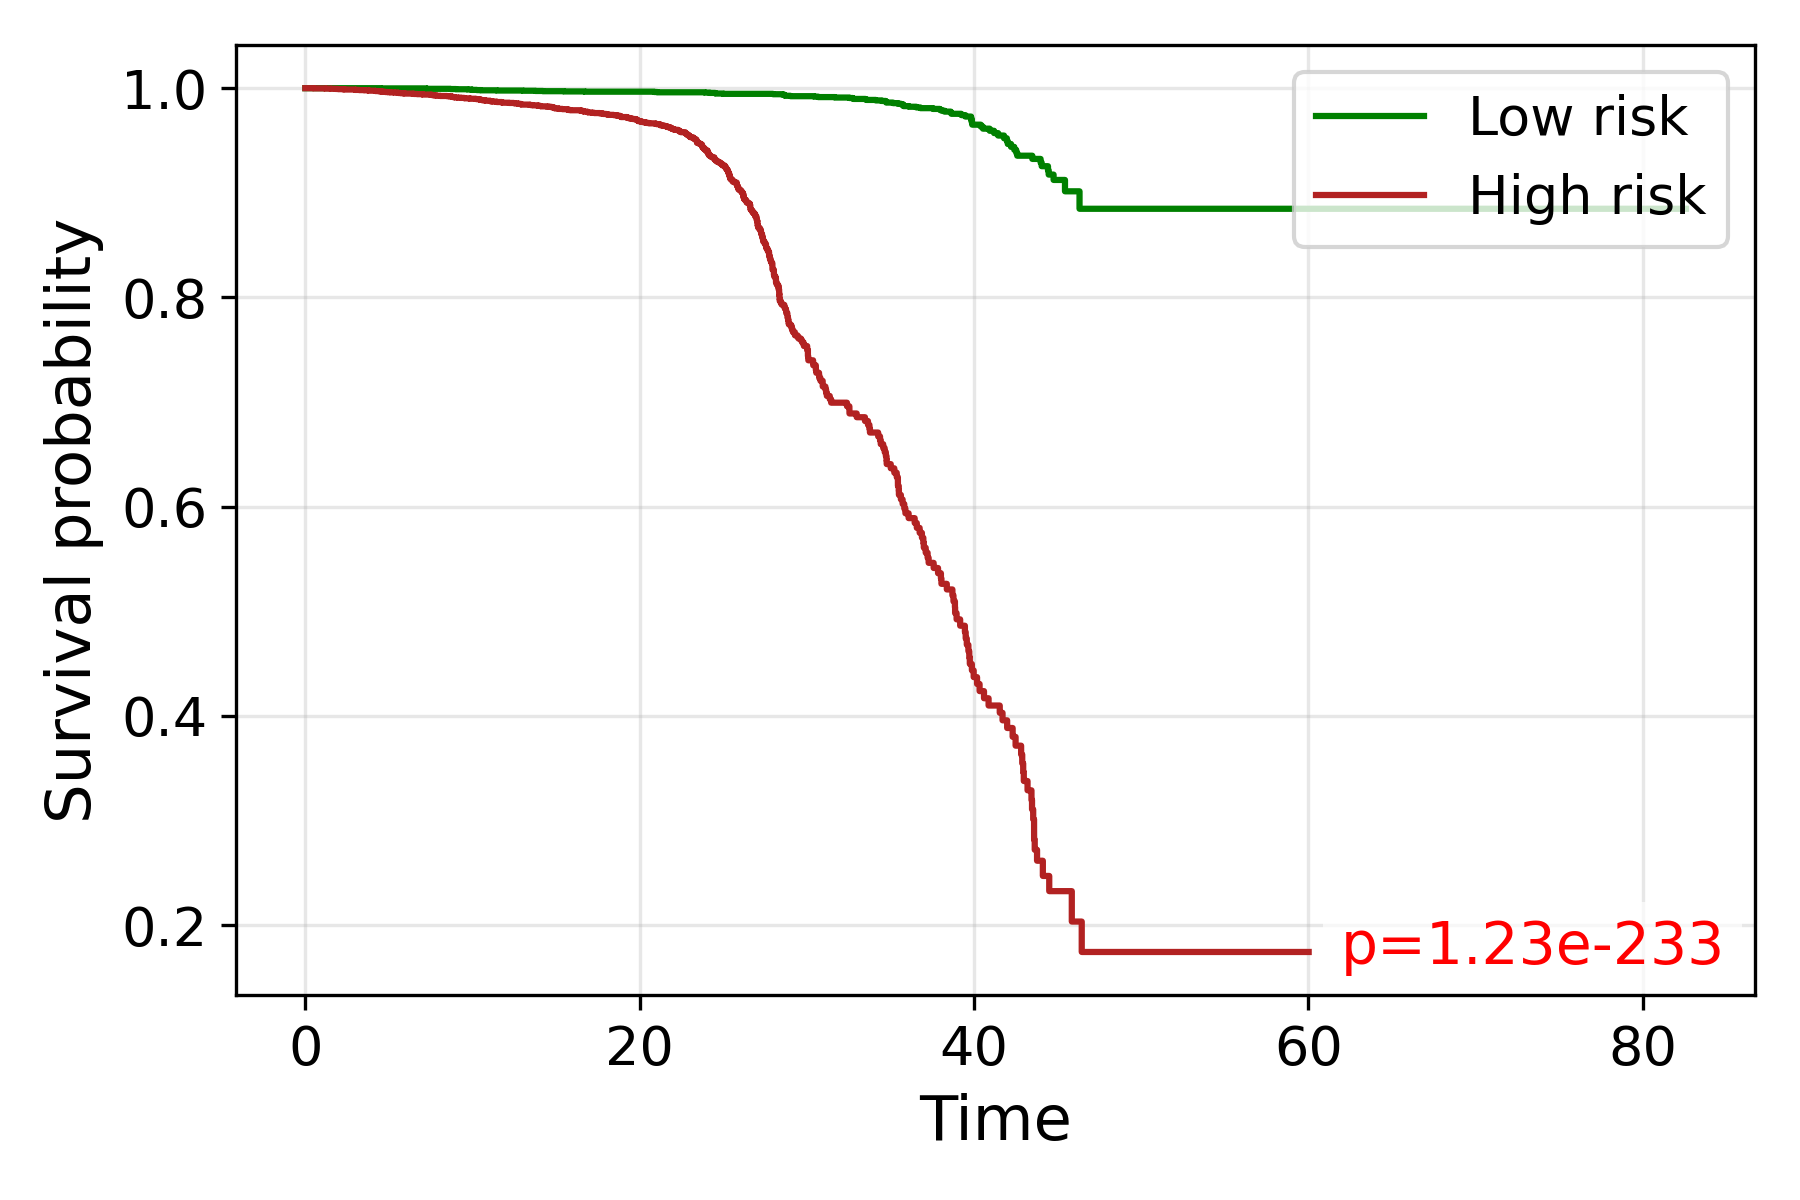

Data behind this chart, as committed beside it:
time, S_low, S_high
0.0, 1.0, 1.0
0.4082, 1.0, 
0.5, 1.0, 0.9998
0.6455, , 0.9998
0.7071, , 0.9998
0.736, , 0.9998
1.19, , 0.9996
1.514, , 0.9995
1.814, , 0.9993
1.848, , 0.9993
1.86, , 0.9993
1.969, , 0.9991
2.092, 1.0, 
2.121, , 0.9991
2.264, , 0.9989
2.354, , 0.9987
2.661, 1.0, 
2.693, , 0.9987
2.746, , 0.9987
2.872, , 0.9987
2.908, , 0.9987
2.972, , 0.9985
2.986, , 0.9984
2.993, , 0.9984
3.041, 1.0, 
3.055, 1.0, 
3.221, , 0.9982
3.253, 1.0, 
3.373, , 0.9982
3.506, 1.0, 
3.512, 1.0, 0.9982
3.518, , 0.9982
3.524, , 0.9982
3.536, , 0.998
3.565, 1.0, 0.998
3.571, 1.0, 
3.651, , 0.998
3.758, , 0.9978
3.802, , 0.9976
4.163, , 0.9974
4.188, , 0.9973
4.306, , 0.9973
4.311, 1.0, 0.9973
4.316, 1.0, 0.9973
4.383, , 0.9973
4.392, , 0.9971
4.402, 1.0, 
4.495, , 0.9969
4.505, 1.0, 
4.509, 1.0, 0.9969
4.523, 0.9998, 
4.528, 0.9998, 
4.537, , 0.9969
4.564, , 0.9967
4.573, , 0.9967
4.641, , 0.9967
4.664, , 0.9965
4.778, , 0.9963
4.933, , 0.9962
4.95, , 0.9962
... 3,829 more rows
